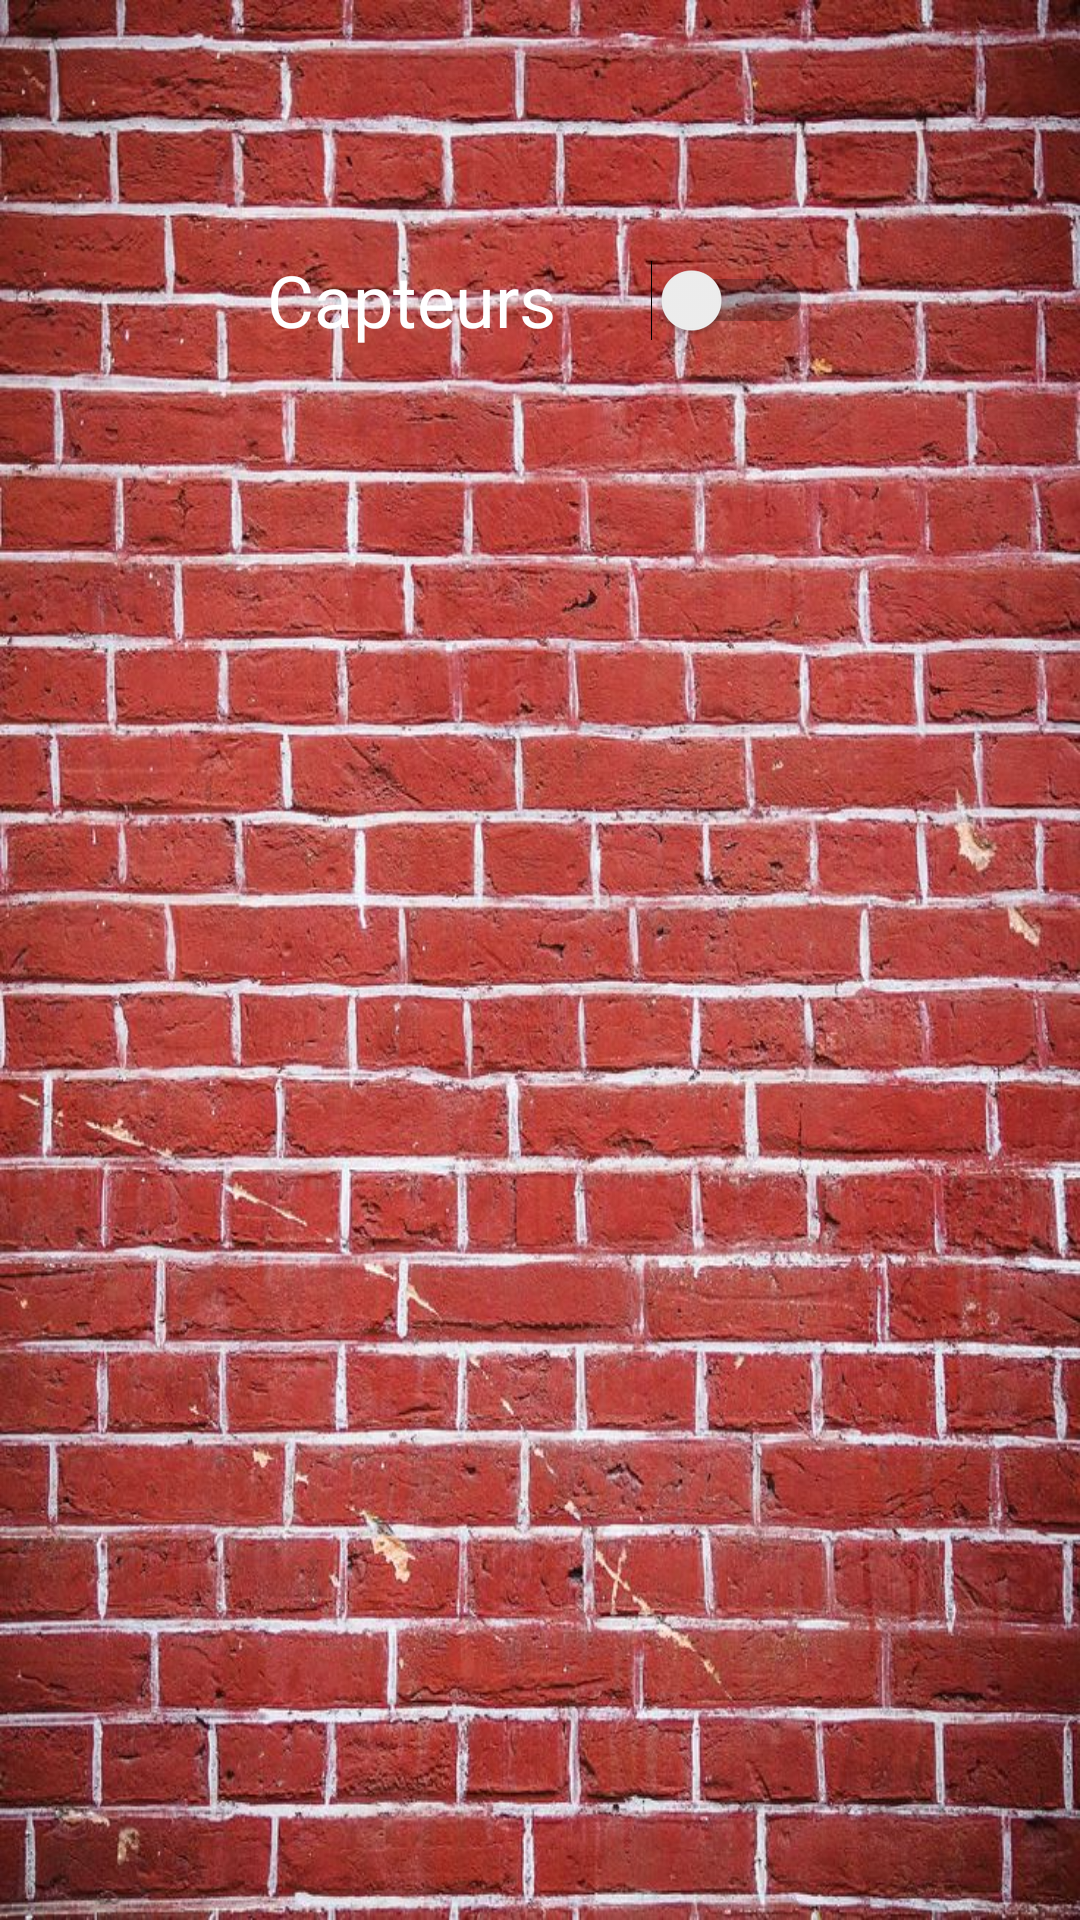

The Android layout XML behind this screen, and the referenced resources:
<!-- AndroidManifest.xml: application theme Theme.HouseMap -->
<!-- res/layout/activity_capteurs.xml -->
<?xml version="1.0" encoding="utf-8"?>
<androidx.constraintlayout.widget.ConstraintLayout
        xmlns:android="http://schemas.android.com/apk/res/android"
        xmlns:tools="http://schemas.android.com/tools"
        xmlns:app="http://schemas.android.com/apk/res-auto"
        android:layout_width="match_parent"
        android:layout_height="match_parent"
        android:background="@drawable/brique"
        tools:context=".CapteursActivity">

    <Switch
            android:text="@string/capteurs"
            android:onClick="clickCapteur"
            android:layout_width="182dp"
            android:layout_height="82dp" android:id="@+id/switchCapt"
            android:minHeight="48dp"
            tools:ignore="UseSwitchCompatOrMaterialXml"
            android:textColor="#FFFFFF" android:textSize="24sp"
            app:layout_constraintStart_toStartOf="parent"
            app:layout_constraintHorizontal_bias="0.5" app:layout_constraintEnd_toEndOf="parent"
            app:layout_constraintTop_toTopOf="parent" android:layout_marginTop="59dp"/>
</androidx.constraintlayout.widget.ConstraintLayout>
<!-- resources referenced by this layout -->
<resources>
  <!-- drawable brique: jpg bitmap (drawable, 219207 bytes) -->
  <string name="capteurs">Capteurs</string>
  <style name="Theme.HouseMap" parent="Theme.MaterialComponents.DayNight.DarkActionBar">
          
          <item name="colorPrimary">@color/purple_500</item>
          <item name="colorPrimaryVariant">@color/purple_700</item>
          <item name="colorOnPrimary">@color/white</item>
          
          <item name="colorSecondary">@color/teal_200</item>
          <item name="colorSecondaryVariant">@color/teal_700</item>
          <item name="colorOnSecondary">@color/black</item>
          
          <item name="android:statusBarColor" tools:targetApi="l">?attr/colorPrimaryVariant</item>
          
      </style>
  <!-- not gathered from this repository: default colours our renderer supplied (Android Studio template values) -->
  <color name="purple_500">#FF6200EE</color>
  <color name="purple_700">#FF3700B3</color>
  <color name="teal_200">#FF03DAC5</color>
  <color name="teal_700">#FF018786</color>
  <color name="black">#FF000000</color>
  <color name="white">#FFFFFFFF</color>
</resources>
